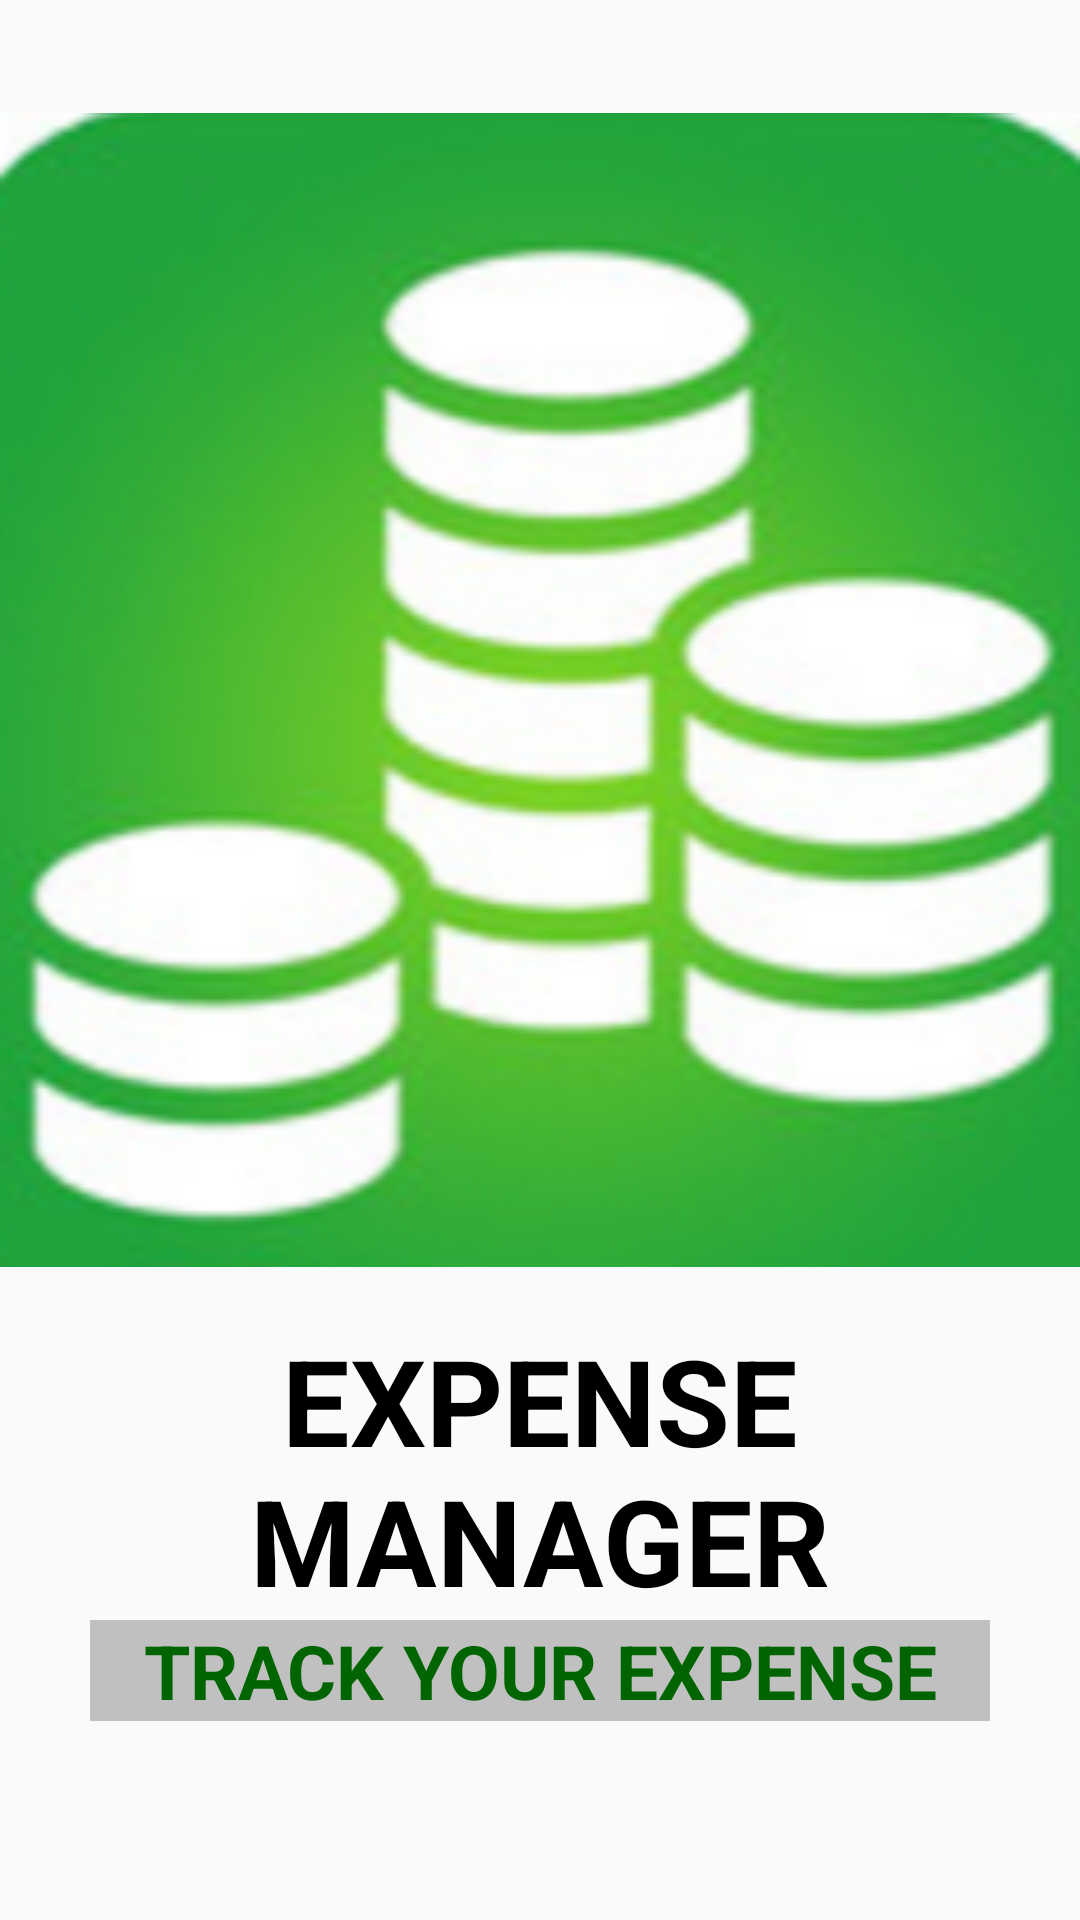

Reconstruct the res/layout file that produces this screen, plus the resources it refers to.
<!-- AndroidManifest.xml: application theme AppTheme -->
<!-- res/layout/activity_splash_screen.xml -->
<?xml version="1.0" encoding="utf-8"?>
<RelativeLayout xmlns:android="http://schemas.android.com/apk/res/android"
    xmlns:app="http://schemas.android.com/apk/res-auto"
    xmlns:tools="http://schemas.android.com/tools"
    android:layout_width="match_parent"
    android:layout_height="match_parent"
    tools:context="com.android.acadgild.expensemanager.SplashScreen">
        <ImageView
            android:layout_width="match_parent"
            android:layout_height="420dp"
            android:layout_marginTop="20dp"
            android:src="@drawable/logo"
            android:id="@+id/imgSplash" />
        <TextView
            android:layout_width="match_parent"
            android:layout_height="wrap_content"
            android:id="@+id/txtAppTitle"
            android:layout_below="@+id/imgSplash"
            android:text="EXPENSE MANAGER"
            android:gravity="center"
            android:textStyle="bold"
            android:textColor="#000000"
            android:textSize="40sp"/>
        <TextView
            android:layout_width="match_parent"
            android:layout_height="wrap_content"
            android:layout_below="@+id/txtAppTitle"
            android:text="TRACK YOUR EXPENSE"
            android:layout_marginLeft="30dp"
            android:layout_marginRight="30dp"
            android:gravity="center"
            android:textStyle="bold"
            android:background="#C0C0C0"
            android:textColor="#006400"
            android:textSize="25sp"/>
</RelativeLayout>
<!-- resources referenced by this layout -->
<resources>
  <!-- drawable logo: png bitmap (drawable, 105763 bytes) -->
  <style name="AppTheme" parent="Theme.AppCompat.Light.DarkActionBar">
          
          <item name="colorPrimary">@color/colorPrimary</item>
          <item name="colorPrimaryDark">@color/colorPrimaryDark</item>
          <item name="colorAccent">@color/colorAccent</item>
          <item name="android:actionOverflowButtonStyle">@style/OverFlow</item>
      </style>
  <color name="colorPrimary">#3F51B5</color>
  <color name="colorPrimaryDark">#303F9F</color>
  <color name="colorAccent">#FF4081</color>
  <style name="OverFlow" parent="@android:style/Widget.Holo.ActionButton.Overflow">
          <item name="android:src">@drawable/menublack</item>
      </style>
</resources>
